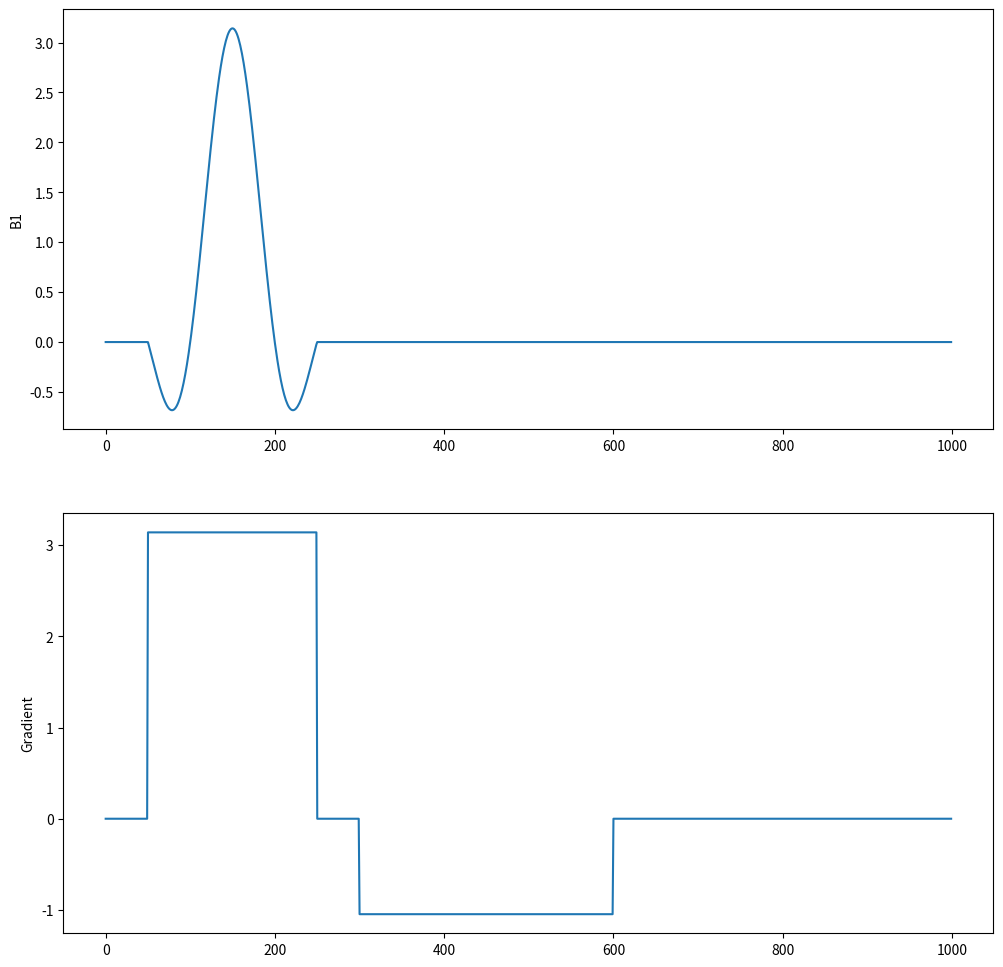
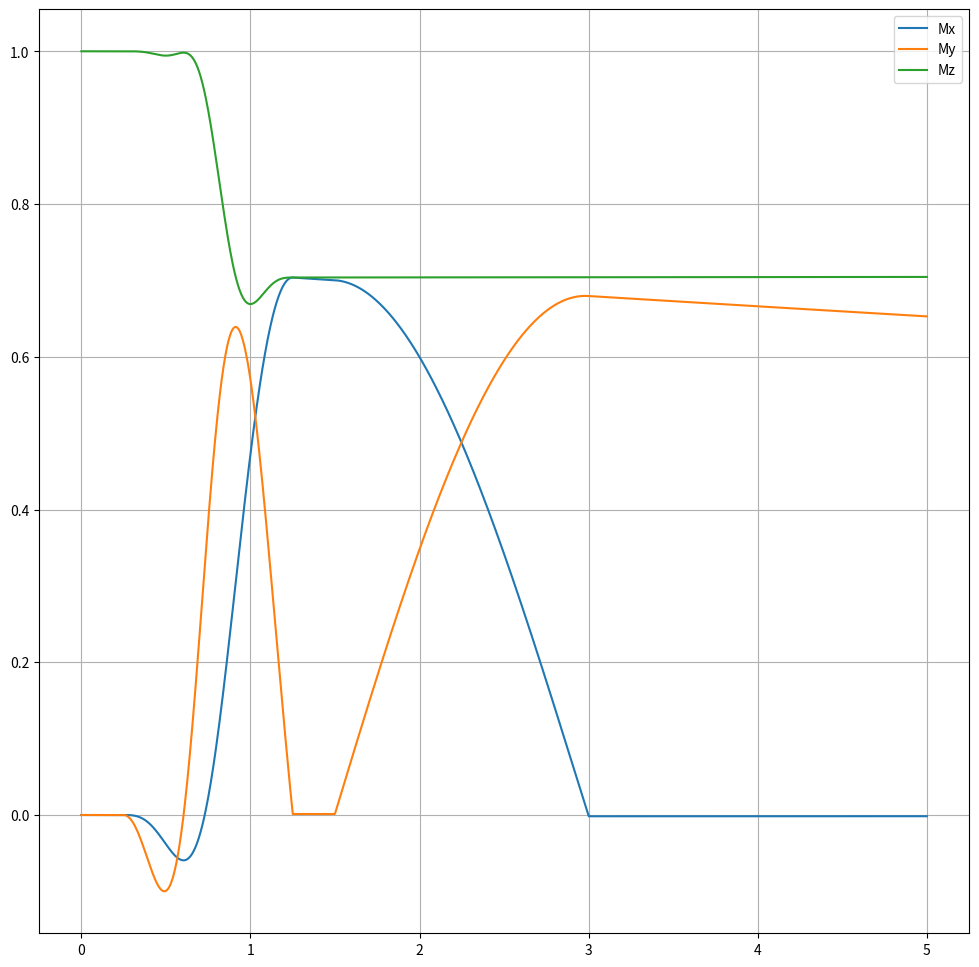

Recreate these plots in Python, in order.
import numpy as np
from scipy.integrate import ode, solve_ivp
import matplotlib.pyplot as plt

# define bloch equation
def bloch(t, M, T1, T2):
    # get effective B-field at time t
    B = B_eff(t)
    # cross product of M and B, add T1 and T2 relaxation terms
    return np.array([M[1]*B[2] - M[2]*B[1] - M[0]/T2,
                     M[2]*B[0] - M[0]*B[2] - M[1]/T2,
                     M[0]*B[1] - M[1]*B[0] - (M[2]-1)/T1])
    # alternatively
    #return np.cross(M,B) - np.array([M[0]/T2, M[1]/T2, (M[2]-1)/T1])

# define effective B-field
def B_eff(t):
    # Do nothing for 0.25 ms
    if t < 0.25:
        return np.array([0, 0, 0])
    # Sinc RF along x-axis and slice-select gradient on for 1.00 ms
    elif t < 1.25:
        return np.array([np.pi*np.sinc((t-0.75)*4), 0, np.pi])
    # Do nothing for 0.25 ms
    elif t < 1.50:
        return np.array([0, 0, 0])
    # Slice refocusing gradient on for 1.50 ms
    # Half the area of the slice-select gradient lobe
    elif t < 3.00:
        return np.array([0, 0, -(1/3)*np.pi])
    # Pulse sequence finished
    else:
        return np.array([0, 0, 0])

# Create 2 vertical subplots
_, ax = plt.subplots(2, 1, figsize=(12,12))

# Get pulse sequence B-fields from 0 - 5 ms
pulseq = [B_eff(t) for t in np.linspace(0,5,1000)]
pulseq = np.array(pulseq)

# Plot RF
ax[0].plot(pulseq[:,0])
ax[0].set_ylabel('B1')

# Plot gradient
ax[1].plot(pulseq[:,2])
ax[1].set_ylabel('Gradient')

# Set the initial conditions
# equilibrium magnetization (M) = (0, 0, 1)
M = [0, 0, 1]

# Set time interval for integration
t = [0, 5]

# Set max step size
dt = 0.005

# Set T1 and T2
T1, T2 = 1500, 50

# Integrate ODE
# In Scipy 1.2.0, the first argument to solve_ivp must be a function that takes exactly 2 arguments
sol = solve_ivp(lambda t, M : bloch(t, M, T1, T2), t, M, max_step=dt)

# Grab output
t = sol.t
M = sol.y

# Create single axis
_, ax = plt.subplots(figsize=(12,12))

# Plot x, y and z components of Magnetisation
ax.plot(t, M[0,:], label='Mx')
ax.plot(t, M[1,:], label='My')
ax.plot(t, M[2,:], label='Mz')

# Add legend and grid
ax.legend()
ax.grid()